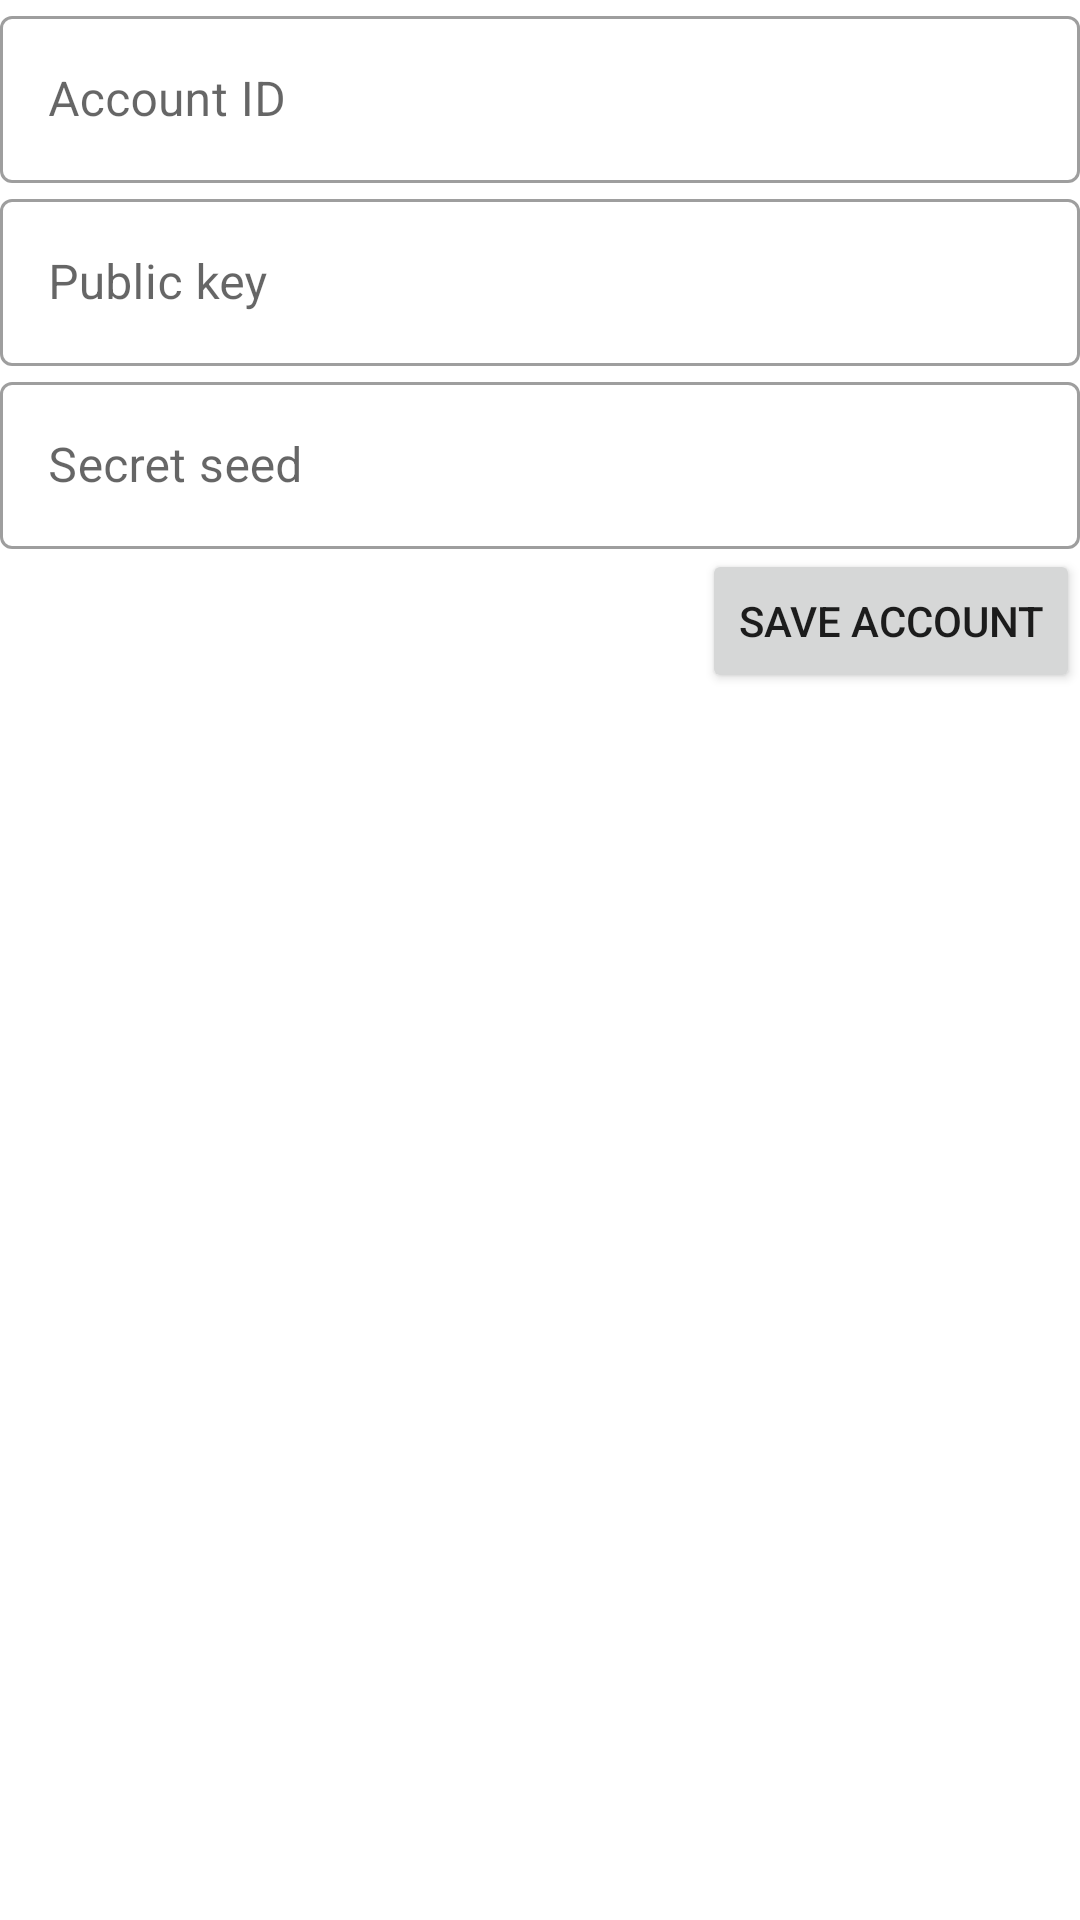

Layout XML and referenced resources for this Android screen:
<!-- AndroidManifest.xml: application theme Theme.StellarLumenyWallet -->
<!-- res/layout/fragment_register.xml -->
<?xml version="1.0" encoding="utf-8"?>
<layout xmlns:app="http://schemas.android.com/apk/res-auto" xmlns:tools="http://schemas.android.com/tools">
    <androidx.constraintlayout.widget.ConstraintLayout
        xmlns:android="http://schemas.android.com/apk/res/android"
        android:layout_width="match_parent"
        android:layout_height="match_parent">

        <com.google.android.material.textfield.TextInputLayout
                android:id="@+id/account_id_layout"
                android:layout_width="match_parent"
                android:layout_height="wrap_content"
                style="@style/Widget.MaterialComponents.TextInputLayout.OutlinedBox"
                app:layout_constraintStart_toStartOf="parent"
                app:layout_constraintTop_toTopOf="parent">
            <com.google.android.material.textfield.TextInputEditText
                    android:hint="Account ID"
                    android:inputType="none"
                    android:layout_width="match_parent"
                    android:layout_height="wrap_content"/>
        </com.google.android.material.textfield.TextInputLayout>

        <com.google.android.material.textfield.TextInputLayout
                android:id="@+id/public_key_layout"
                android:layout_width="match_parent"
                android:layout_height="wrap_content"
                style="@style/Widget.MaterialComponents.TextInputLayout.OutlinedBox"
                app:layout_constraintStart_toStartOf="parent"
                app:layout_constraintTop_toBottomOf="@id/account_id_layout">
            <com.google.android.material.textfield.TextInputEditText
                    android:hint="Public key"
                    android:inputType="none"
                    android:layout_width="match_parent"
                    android:layout_height="wrap_content"/>
        </com.google.android.material.textfield.TextInputLayout>

        <com.google.android.material.textfield.TextInputLayout
                android:id="@+id/secret_seed_layout"
                android:layout_width="match_parent"
                android:layout_height="wrap_content"
                style="@style/Widget.MaterialComponents.TextInputLayout.OutlinedBox"
                app:layout_constraintStart_toStartOf="parent"
                app:layout_constraintTop_toBottomOf="@id/public_key_layout">
            <com.google.android.material.textfield.TextInputEditText
                    android:hint="Secret seed"
                    android:inputType="none"
                    android:layout_width="match_parent"
                    android:layout_height="wrap_content"/>
        </com.google.android.material.textfield.TextInputLayout>

        <Button
            android:id="@+id/button_save"
            android:layout_width="wrap_content"
            android:layout_height="wrap_content"
            android:text="Save account"
            app:layout_constraintEnd_toEndOf="parent"
            app:layout_constraintTop_toBottomOf="@id/secret_seed_layout"/>


    </androidx.constraintlayout.widget.ConstraintLayout>
</layout>
<!-- resources referenced by this layout -->
<resources>
  <style name="Theme.StellarLumenyWallet" parent="Theme.MaterialComponents.DayNight.NoActionBar">
          
          <item name="colorPrimary">@color/purple_500</item>
          <item name="colorPrimaryVariant">@color/dark_blue</item>
          <item name="colorOnPrimary">@color/white</item>
          
          <item name="colorSecondary">@color/teal_200</item>
          <item name="colorSecondaryVariant">@color/teal_700</item>
          <item name="colorOnSecondary">@color/black</item>
          
          <item name="android:statusBarColor" tools:targetApi="l">?attr/colorPrimaryVariant</item>
          
      </style>
  <color name="purple_500">#FF6200EE</color>
  <color name="dark_blue">#111827</color>
  <color name="white">#FFFFFFFF</color>
  <color name="teal_200">#FF03DAC5</color>
  <color name="teal_700">#FF018786</color>
  <color name="black">#FF000000</color>
</resources>
